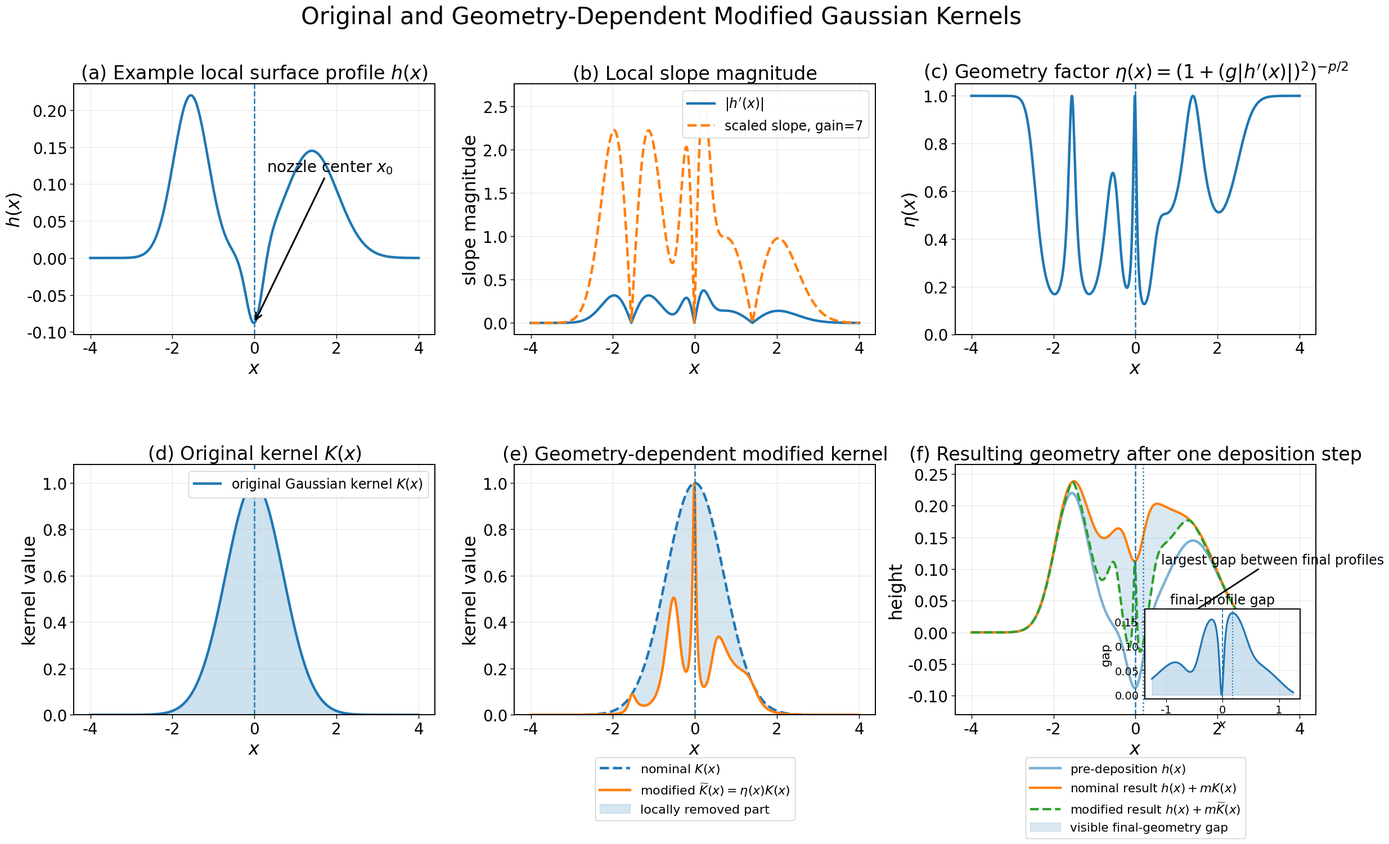

The script that saved this image: (Note: this script raises an exception after producing the figure.)
#!/usr/bin/env python3
"""Reproduce the original six-panel kernel comparison with print-size text."""

from pathlib import Path
import numpy as np
import matplotlib.pyplot as plt
from mpl_toolkits.axes_grid1.inset_locator import inset_axes


plt.rcParams.update({
    "font.family": "DejaVu Sans",
    "font.size": 21,
    "axes.titlesize": 24,
    "axes.labelsize": 23,
    "xtick.labelsize": 20,
    "ytick.labelsize": 20,
    "legend.fontsize": 17,
    "figure.titlesize": 30,
    "lines.linewidth": 3.2,
    "axes.linewidth": 1.4,
    "savefig.dpi": 300,
})


def gaussian(x, center=0.0, sigma=0.70):
    """Gaussian normalized to unit peak, as in the comparison figure."""
    return np.exp(-0.5 * ((x - center) / sigma) ** 2)


def local_surface(x):
    """Fixed example profile used in the original explanatory figure."""
    left = 0.22 * np.exp(-0.5 * ((x + 1.55) / 0.42) ** 2)
    right = 0.145 * np.exp(-0.5 * ((x - 1.40) / 0.63) ** 2)
    valley = 0.10 * np.exp(-0.5 * (x / 0.20) ** 2)
    return left + right - valley


def decorate(ax):
    ax.grid(True, alpha=0.30)
    ax.set_xlim(-4.4, 4.4)
    ax.set_xlabel(r"$x$")
    ax.tick_params(length=5, width=1.0)


def main():
    x = np.linspace(-4.0, 4.0, 2001)
    dx = x[1] - x[0]
    h = local_surface(x)
    slope = np.abs(np.gradient(h, dx))
    gain, p = 7.0, 2.0
    scaled_slope = gain * slope
    eta = (1.0 + scaled_slope**2) ** (-p / 2.0)
    kernel = gaussian(x)
    modified_kernel = eta * kernel

    deposited_mass = 0.20
    nominal_final = h + deposited_mass * kernel
    modified_final = h + deposited_mass * modified_kernel
    gap = nominal_final - modified_final

    # Extra height deliberately reserves space for large text and outside legends.
    fig, axs = plt.subplots(2, 3, figsize=(24, 16.5))
    fig.suptitle("Original and Geometry-Dependent Modified Gaussian Kernels", y=0.985)
    fig.subplots_adjust(left=0.065, right=0.985, bottom=0.22, top=0.90,
                        wspace=0.22, hspace=0.52)

    ax = axs[0, 0]
    ax.plot(x, h, color="tab:blue")
    ax.axvline(0, color="tab:blue", linestyle="--", linewidth=1.8)
    ax.annotate(r"nozzle center $x_0$", xy=(0, h[np.argmin(np.abs(x))]),
                xytext=(0.30, 0.117), fontsize=20,
                arrowprops=dict(arrowstyle="->", color="black", lw=2.2))
    ax.set_title(r"(a) Example local surface profile $h(x)$")
    ax.set_ylabel(r"$h(x)$")
    decorate(ax)

    ax = axs[0, 1]
    ax.plot(x, slope, color="tab:blue", label=r"$|h'(x)|$")
    ax.plot(x, scaled_slope, color="tab:orange", linestyle="--",
            label="scaled slope, gain=7")
    ax.set_title("(b) Local slope magnitude")
    ax.set_ylabel("slope magnitude")
    ax.legend(loc="upper right", framealpha=0.96)
    decorate(ax)

    ax = axs[0, 2]
    ax.plot(x, eta, color="tab:blue")
    ax.axvline(0, color="tab:blue", linestyle="--", linewidth=1.8)
    ax.set_title(r"(c) Geometry factor $\eta(x)=(1+(g|h'(x)|)^2)^{-p/2}$")
    ax.set_ylabel(r"$\eta(x)$")
    ax.set_ylim(0, 1.05)
    decorate(ax)

    ax = axs[1, 0]
    ax.plot(x, kernel, color="tab:blue", label=r"original Gaussian kernel $K(x)$")
    ax.fill_between(x, 0, kernel, color="tab:blue", alpha=0.22)
    ax.axvline(0, color="tab:blue", linestyle="--", linewidth=1.8)
    ax.set_title(r"(d) Original kernel $K(x)$")
    ax.set_ylabel("kernel value")
    ax.set_ylim(0, 1.08)
    ax.legend(loc="upper right", framealpha=0.96)
    decorate(ax)

    ax = axs[1, 1]
    ax.plot(x, kernel, color="tab:blue", linestyle="--", label=r"nominal $K(x)$")
    ax.plot(x, modified_kernel, color="tab:orange",
            label=r"modified $\widetilde{K}(x)=\eta(x)K(x)$")
    ax.fill_between(x, modified_kernel, kernel, color="tab:blue", alpha=0.18,
                    label="locally removed part")
    ax.axvline(0, color="tab:blue", linestyle="--", linewidth=1.8)
    ax.set_title("(e) Geometry-dependent modified kernel")
    ax.set_ylabel("kernel value")
    ax.set_ylim(0, 1.08)
    # Outside the data rectangle: large legend cannot hide either kernel.
    ax.legend(loc="upper center", bbox_to_anchor=(0.5, -0.17), ncol=1,
              framealpha=0.98, borderaxespad=0.0, columnspacing=1.1,
              handlelength=2.4, fontsize=16)
    decorate(ax)

    ax = axs[1, 2]
    ax.plot(x, h, color="tab:blue", alpha=0.58, label=r"pre-deposition $h(x)$")
    ax.plot(x, nominal_final, color="tab:orange", linewidth=3.0,
            label=r"nominal result $h(x)+mK(x)$")
    ax.plot(x, modified_final, color="tab:green", linestyle="--", linewidth=3.0,
            label=r"modified result $h(x)+m\widetilde{K}(x)$")
    ax.fill_between(x, modified_final, nominal_final, color="tab:blue", alpha=0.17,
                    label="visible final-geometry gap")
    ax.axvline(0, color="tab:blue", linestyle="--", linewidth=1.8)
    gap_index = int(np.argmax(gap))
    gap_x = x[gap_index]
    ax.axvline(gap_x, color="tab:blue", linestyle=":", linewidth=1.8)
    ax.annotate("largest gap between final profiles",
                xy=(gap_x, modified_final[gap_index]), xytext=(0.62, 0.108),
                fontsize=17, arrowprops=dict(arrowstyle="->", lw=2.0))
    ax.set_title("(f) Resulting geometry after one deposition step")
    ax.set_ylabel("height")
    ax.set_ylim(-0.13, 0.265)
    # Outside the plot, beneath the panel; no curve or inset is covered.
    ax.legend(loc="upper center", bbox_to_anchor=(0.5, -0.17), ncol=1,
              framealpha=0.98, borderaxespad=0.0, fontsize=15.5,
              columnspacing=1.0, handlelength=2.5)
    decorate(ax)

    inset = inset_axes(ax, width="43%", height="36%", loc="lower right", borderpad=1.2)
    mask = (x >= -1.25) & (x <= 1.25)
    inset.plot(x[mask], gap[mask], color="tab:blue", linewidth=2.3)
    inset.fill_between(x[mask], 0, gap[mask], color="tab:blue", alpha=0.22)
    inset.axvline(0, color="tab:blue", linestyle="--", linewidth=1.4)
    inset.axvline(gap_x, color="tab:blue", linestyle=":", linewidth=1.4)
    inset.set_title("final-profile gap", fontsize=17)
    inset.set_xlabel(r"$x$", fontsize=16)
    inset.set_ylabel("gap", fontsize=16)
    inset.tick_params(labelsize=14, length=4)
    inset.grid(True, alpha=0.28)

    out = Path(__file__).resolve().parent
    fig.savefig(out / "original_vs_modified_gaussian_kernels.png", bbox_inches="tight")
    fig.savefig(out / "original_vs_modified_gaussian_kernels.pdf", bbox_inches="tight")
    plt.close(fig)


if __name__ == "__main__":
    main()
